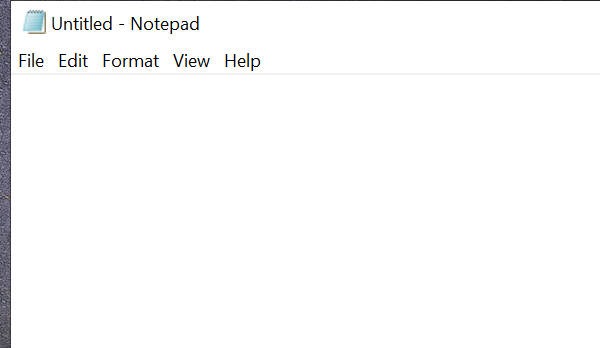
Workflow: RobotikPertama

Step 1: Open Application 'notepad.exe Untitled' on the element in window 'Untitled - Notepad' (notepad.exe)

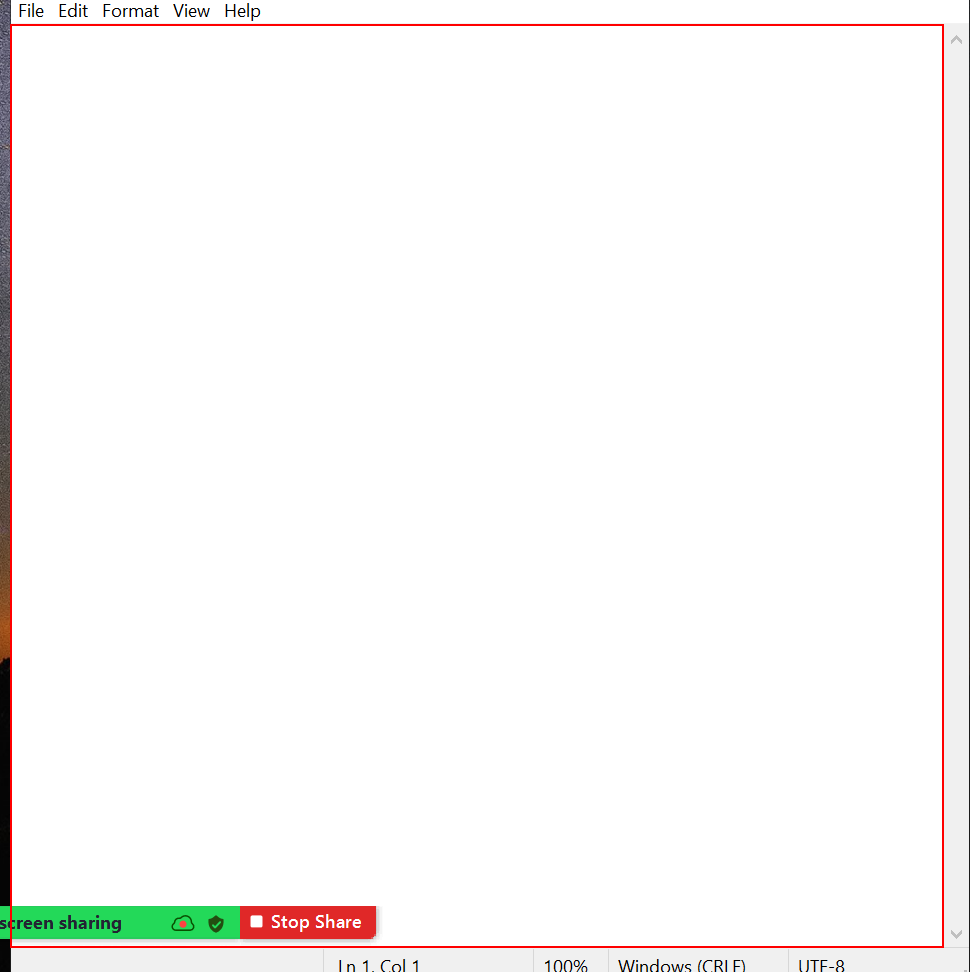
Step 2: type "Haloooo apa kabar" into the editable text 'Text Editor'

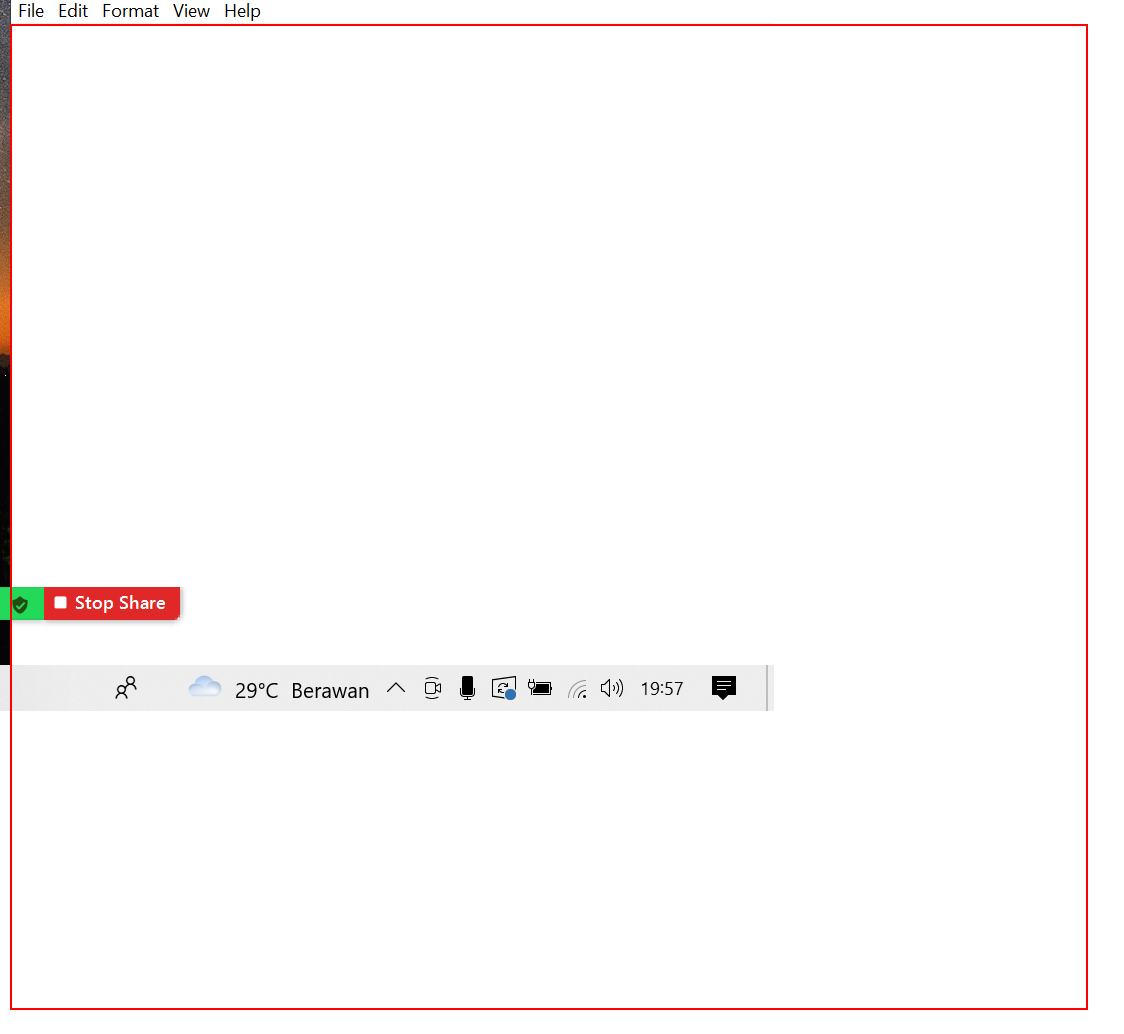
Step 3: type a value into the editable text 'Text Editor'

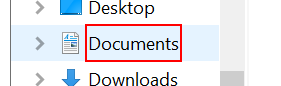
Step 4: click on the outline item 'Documents' in window 'Save As' (notepad.exe)

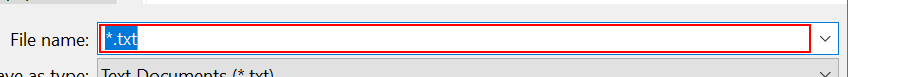
Step 5: click in window 'Save As' (notepad.exe)

Step 6: type "halobosku.txt" in window 'Save As' (notepad.exe) (same screen as step 5)

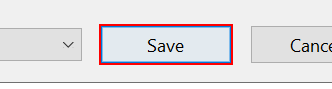
Step 7: click in window 'Save As' (notepad.exe)